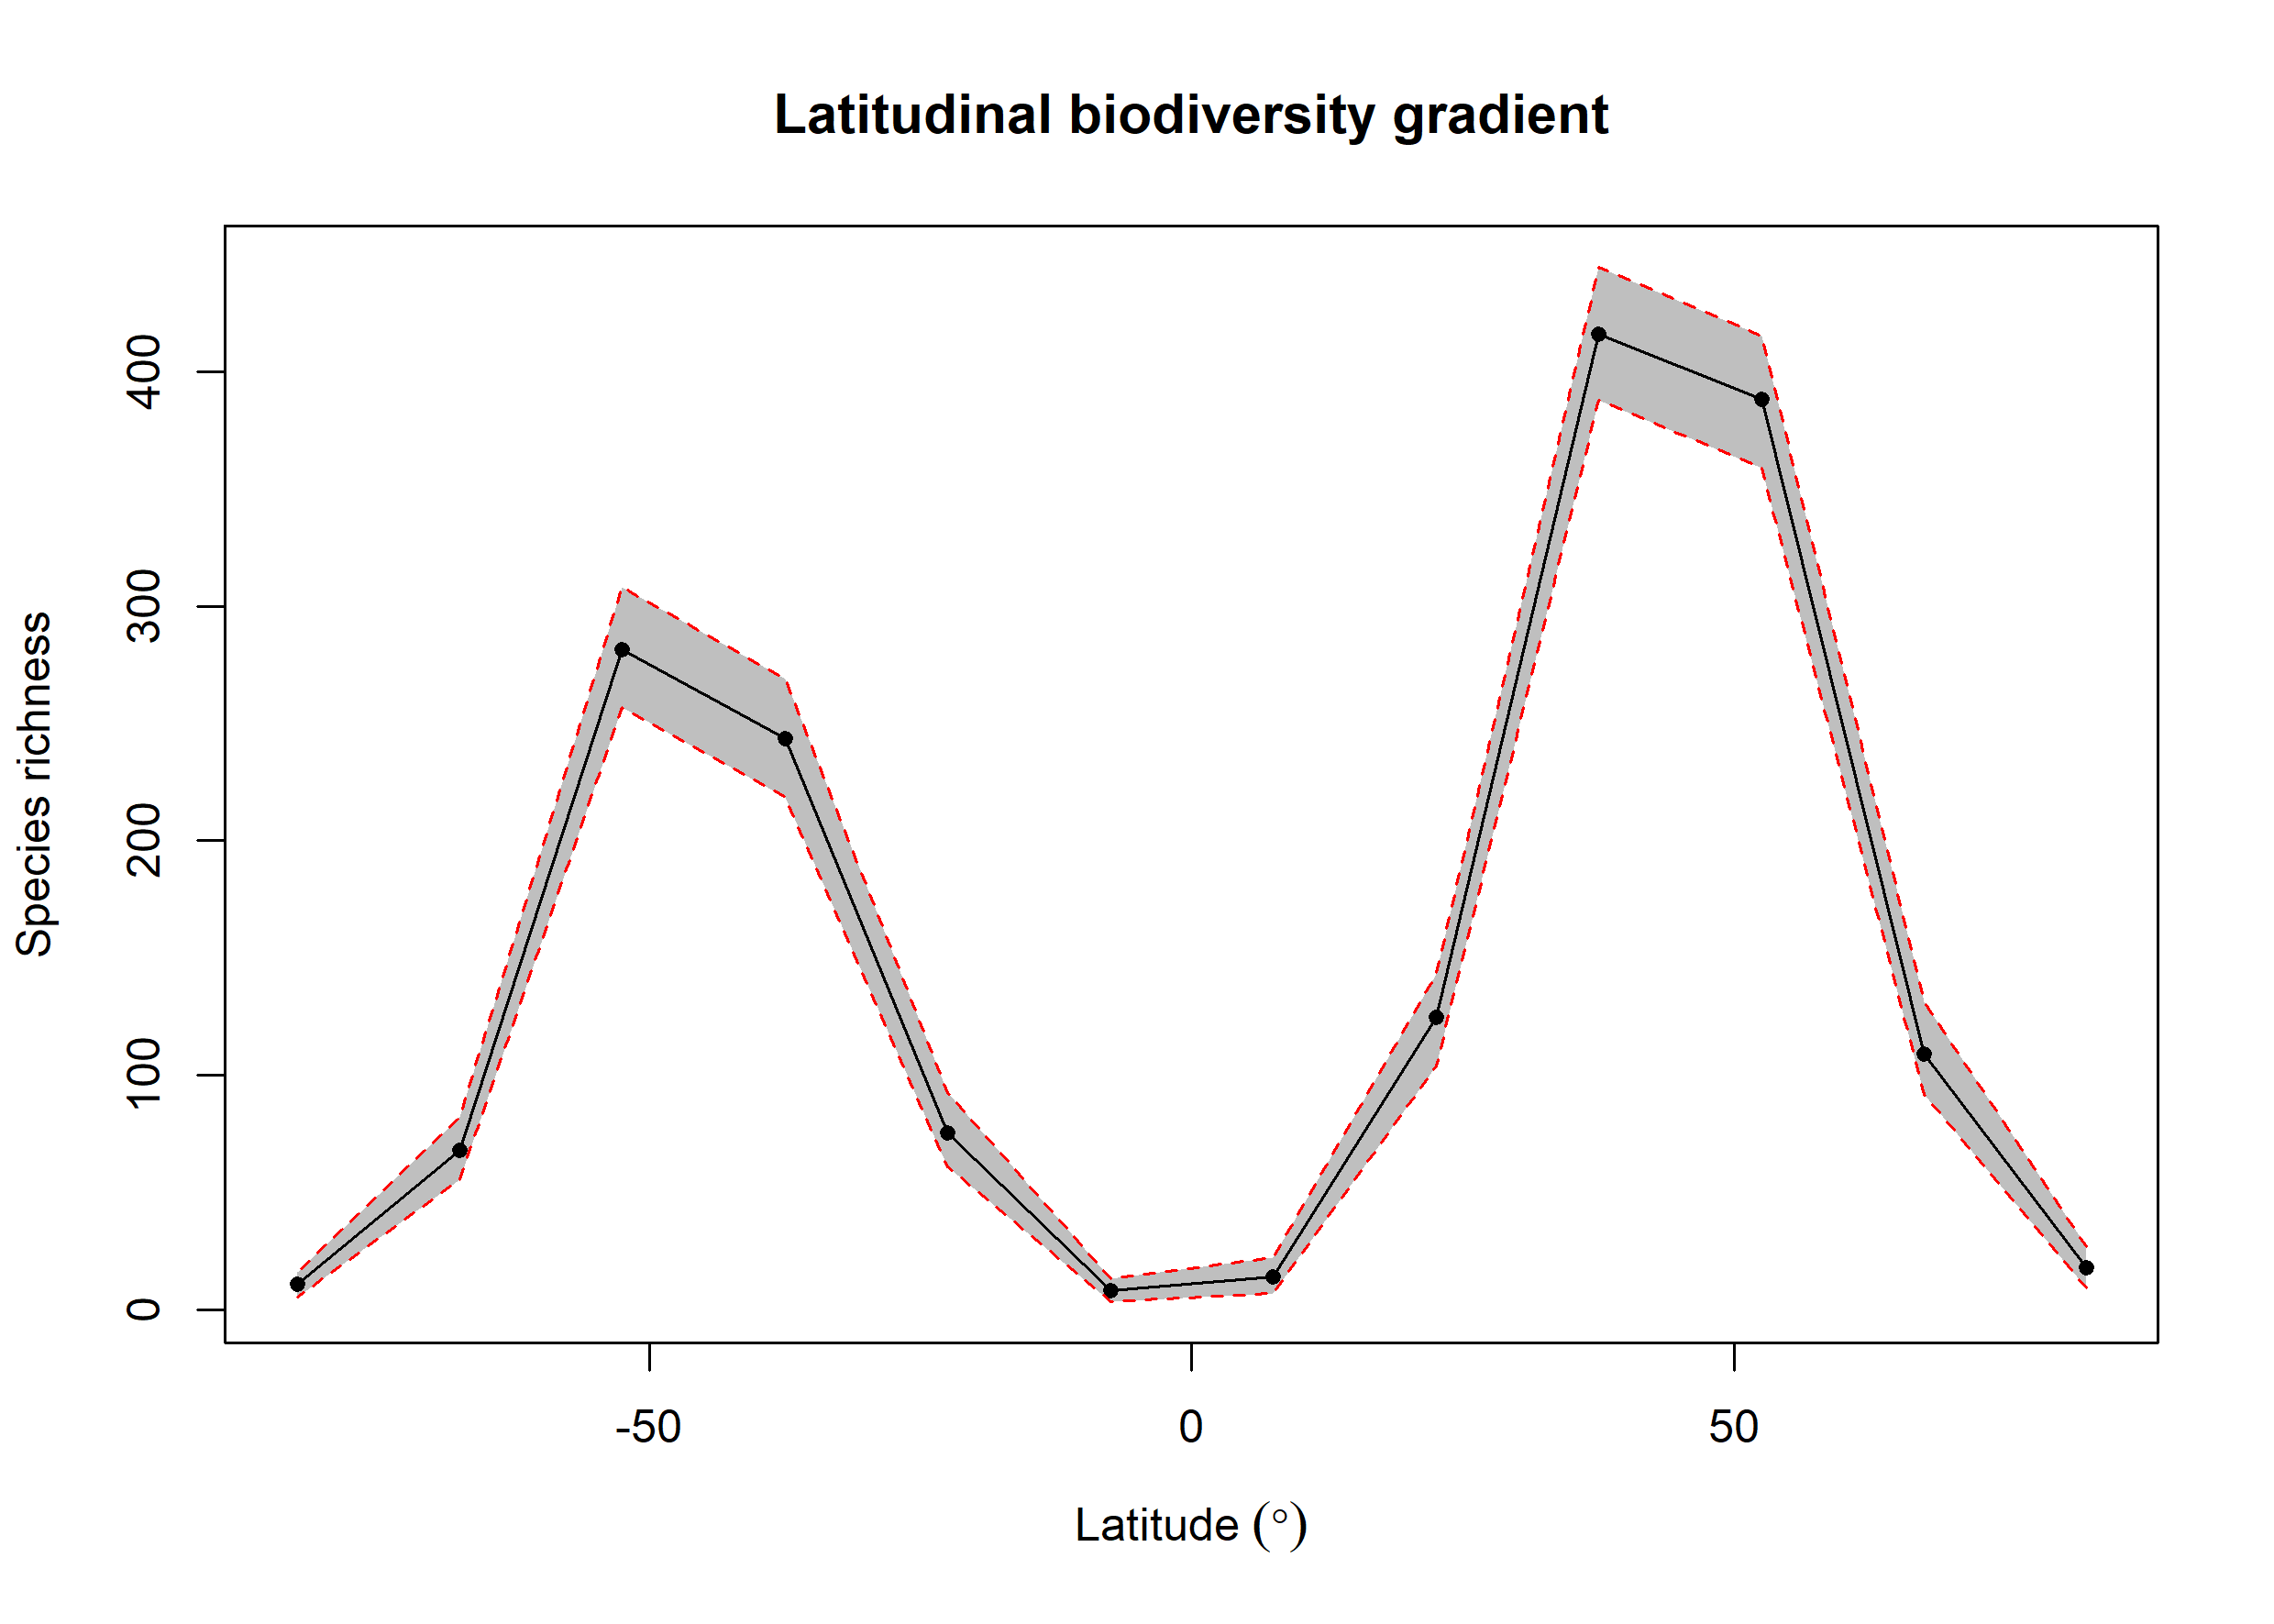

The file beside this chart, header and first rows:
bin, max, min, mid, hemisphere, mean_richness, CI.Lower, CI.Upper
1, 90, 75, 82.5, N, 17.9, 9.475, 27
2, 75, 60, 67.5, N, 109, 92, 131.6
3, 60, 45, 52.5, N, 388, 359, 415.1
4, 45, 30, 37.5, N, 415.8, 387.8, 444.5
5, 30, 15, 22.5, N, 124.9, 104, 143.1
6, 15, 0, 7.5, N, 14.18, 7, 22.52
7, 0, -15, -7.5, S, 8.23, 3.475, 13.53
8, -15, -30, -22.5, S, 75.69, 61, 92.53
9, -30, -45, -37.5, S, 243.7, 218.5, 269
10, -45, -60, -52.5, S, 281.5, 257, 308.1
11, -60, -75, -67.5, S, 68.2, 55.48, 82
12, -75, -90, -82.5, S, 11.04, 5.475, 16
